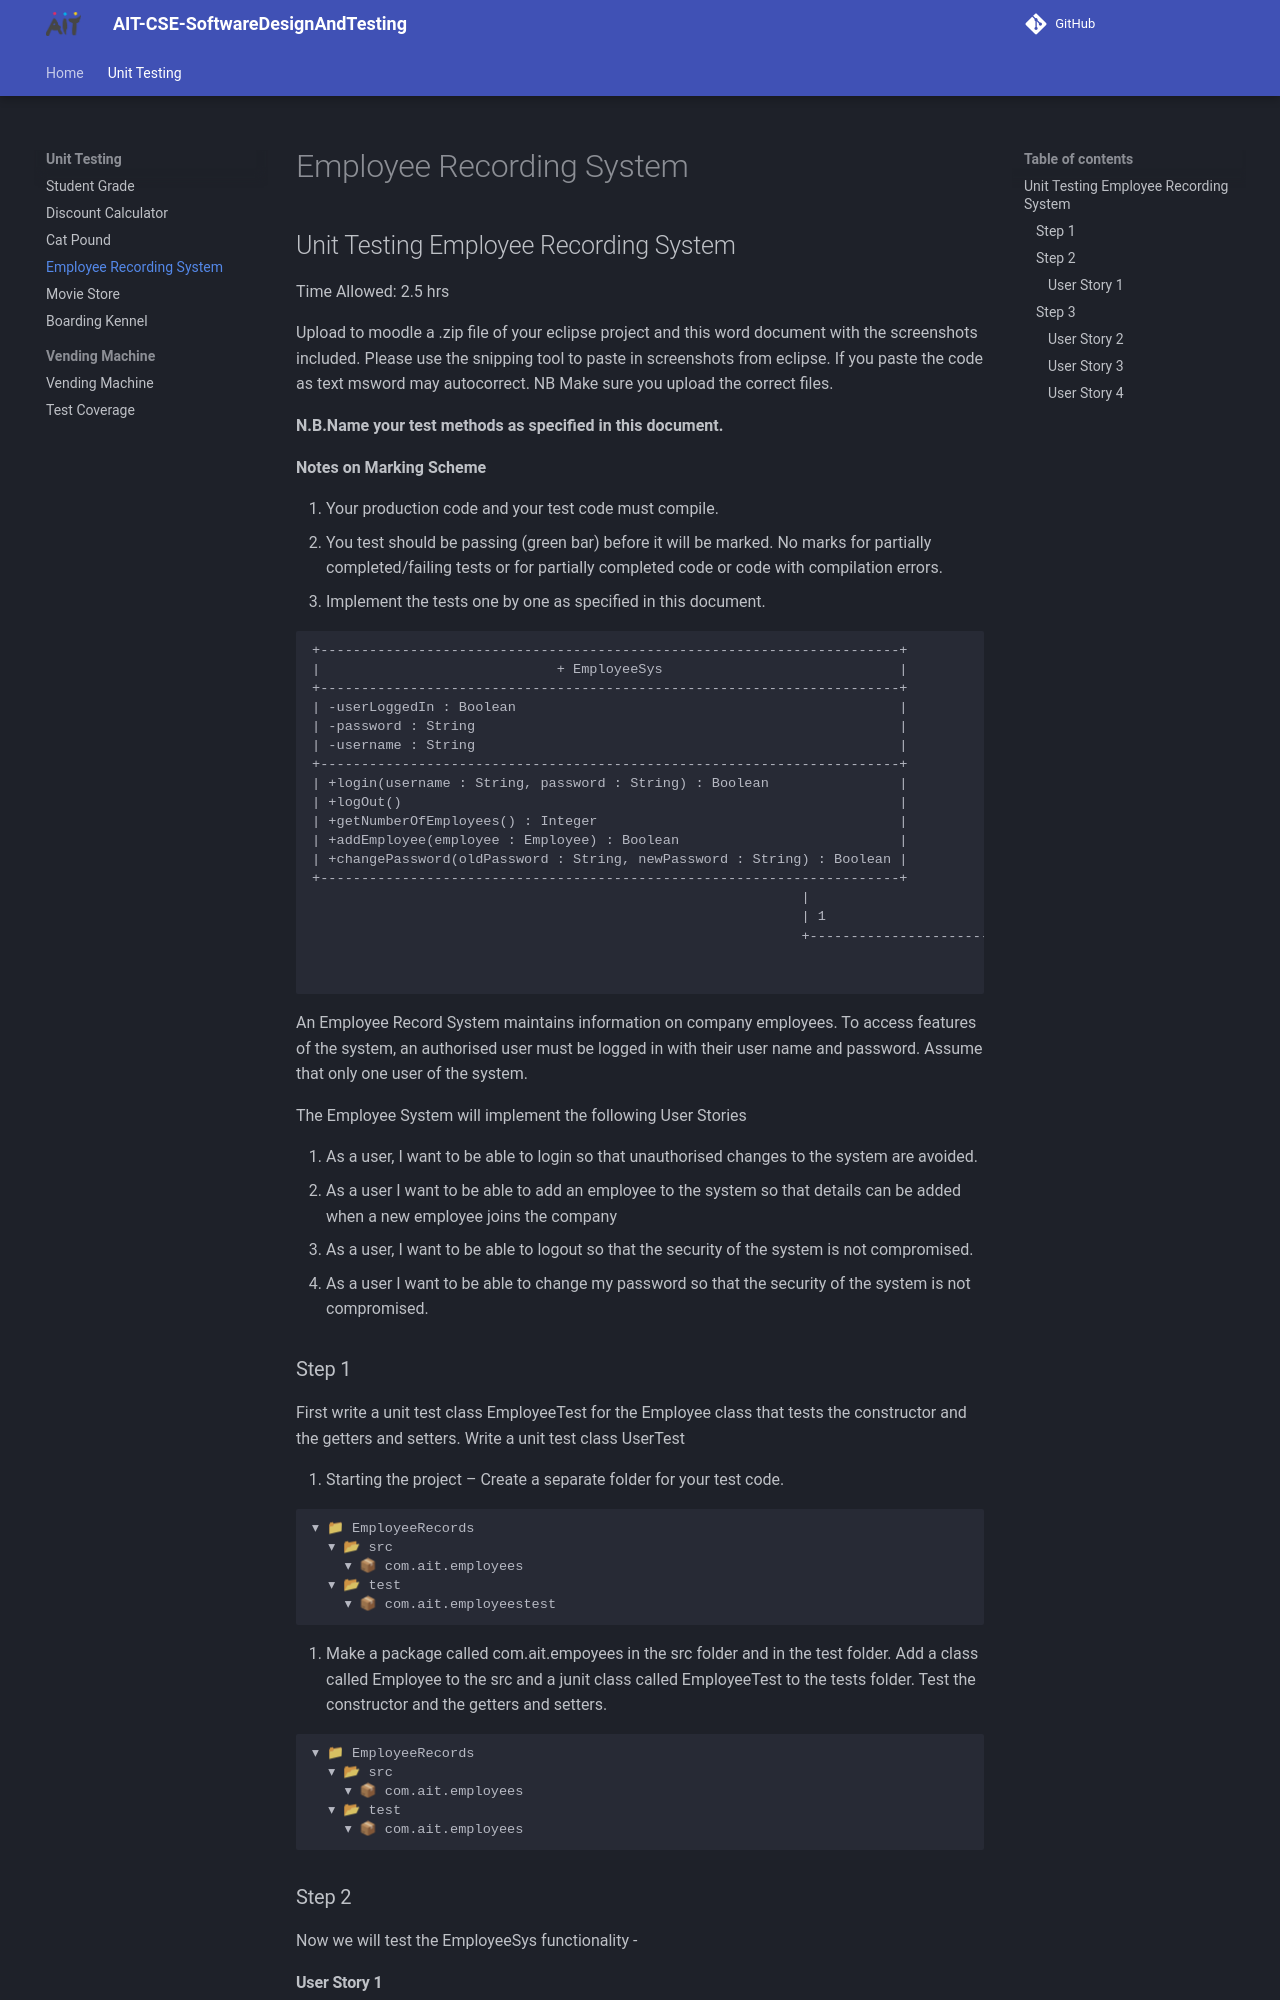

repository: joeaoregan/AIT-CSE-SoftwareDesignAndTesting · page: unit-testing/employee-recording-system/index.html · generator: mkdocs

## Unit Testing Employee Recording System

Time Allowed: 2.5 hrs

Upload to moodle a .zip file of your eclipse project and this word document with the screenshots included. Please use the snipping tool to paste in screenshots from eclipse. If you paste the code as text msword may autocorrect. NB Make sure you upload the correct files. 

**N.B.Name your test methods as specified in this document.**

**Notes on Marking Scheme**

1.	Your production code and your test code must compile.
2.	You test should be passing (green bar) before it will be marked. No marks for partially completed/failing tests or for partially completed code or code with compilation errors.
3.	Implement the tests one by one as specified in this document.

```
+-----------------------------------------------------------------------+
|                             + EmployeeSys                             |
+-----------------------------------------------------------------------+
| -userLoggedIn : Boolean                                               |
| -password : String                                                    |              ________________________
| -username : String                                                    |             | getter and setters for |
+-----------------------------------------------------------------------+             | User and Employee      |
| +login(username : String, password : String) : Boolean                |             |________________________|
| +logOut()                                                             |
| +getNumberOfEmployees() : Integer                                     |               +---------------------+
| +addEmployee(employee : Employee) : Boolean                           |               |      + Employee     |
| +changePassword(oldPassword : String, newPassword : String) : Boolean |               +---------------------+
+-----------------------------------------------------------------------+               | -ppsNumber : String |
                                                            |                           | -name : String      |
                                                            | 1                    0..* | -age : Integer      |
                                                            +-------------------------->+---------------------+
                                                                                        |                     |
                                                                                        +---------------------+
```

An Employee Record System maintains information on company employees. To access features of the system, an authorised user must be logged in with their user name and password. Assume that only one user of the system.

The Employee System will implement the following User Stories

1.	As a user, I want to be able to login so that unauthorised changes to the system are avoided.
2.	As a user I want to be able to add an employee to the system so that details can be added when a new employee joins the company
3.	As a user, I want to be able to logout so that the security of the system is not compromised.
4.	As a user I want to be able to change my password so that the security of the system is not compromised.
